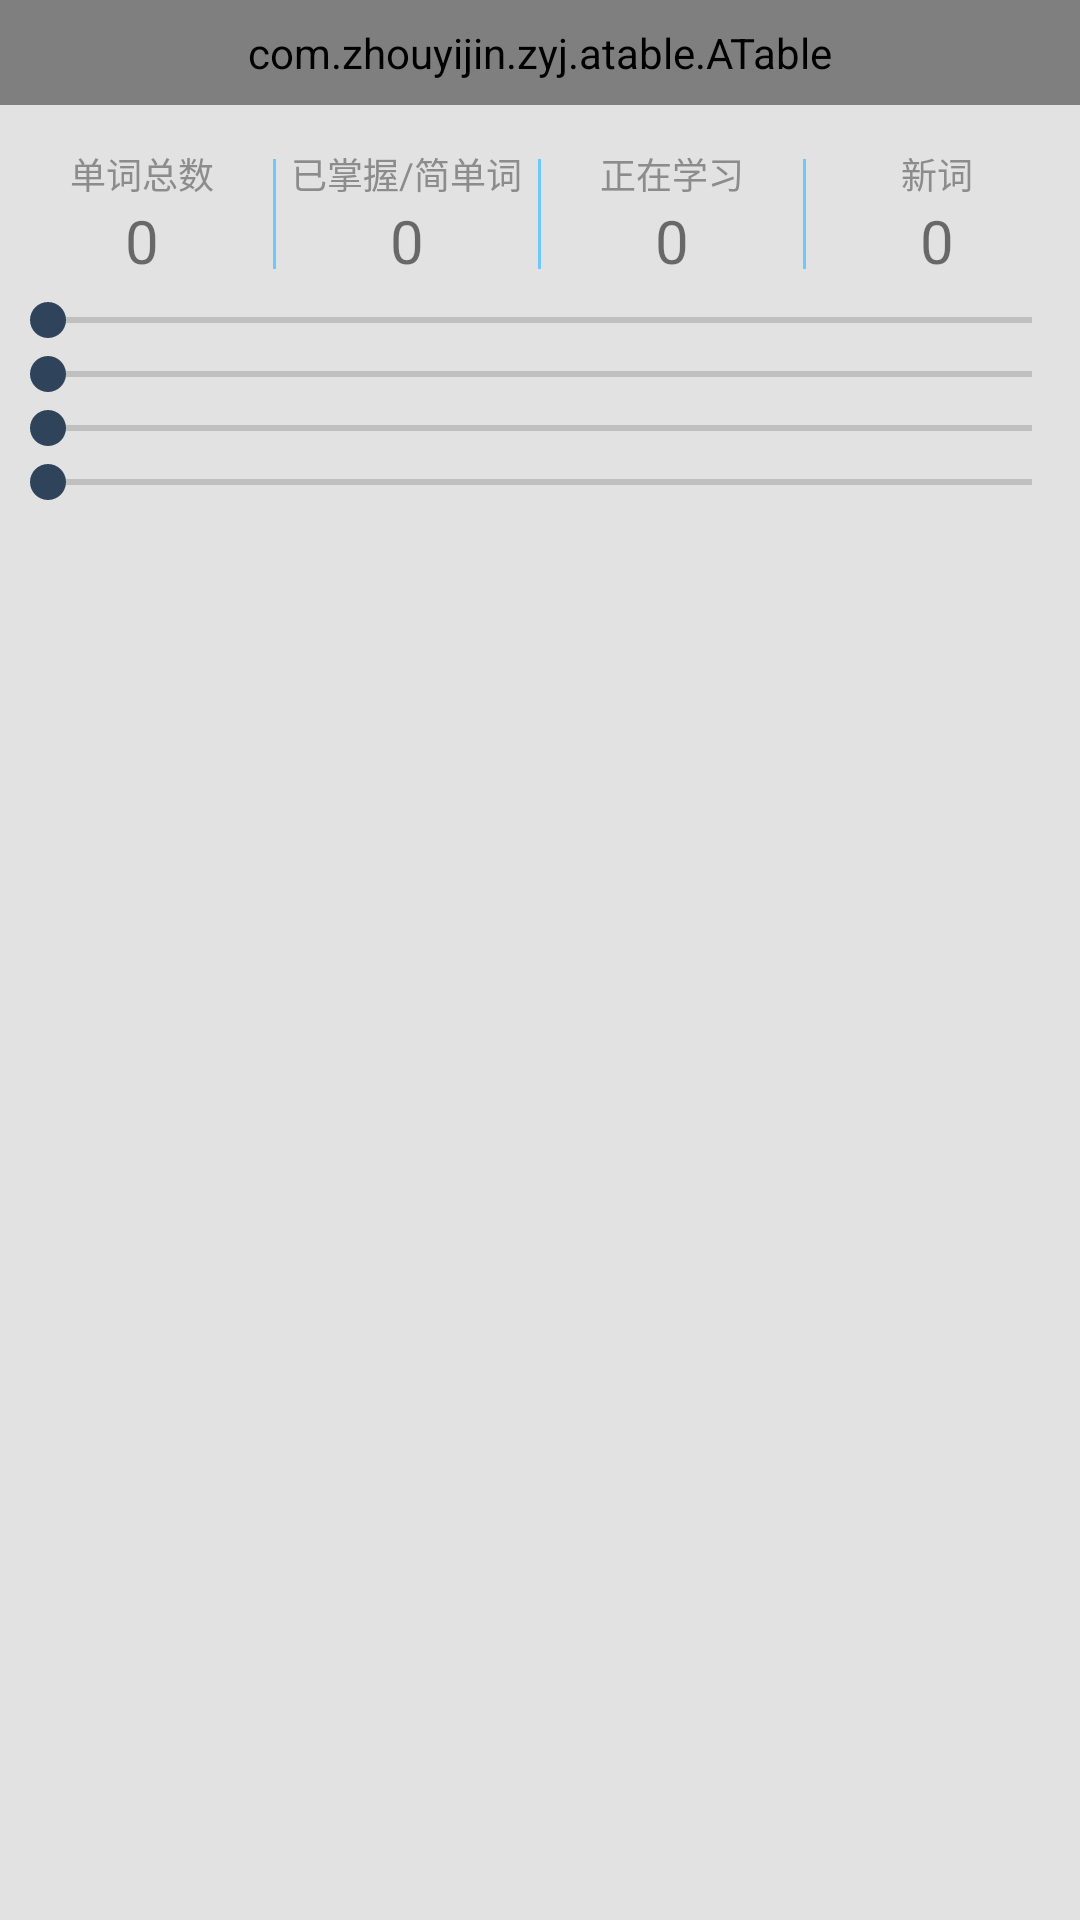

Here is an Android app screen rendered from its layout file. Give the layout XML and the strings, colors and styles it references.
<!-- AndroidManifest.xml: application theme AppTheme -->
<!-- res/layout/home_sub_fragment_progress.xml -->
<?xml version="1.0" encoding="utf-8"?>
<LinearLayout xmlns:android="http://schemas.android.com/apk/res/android"
    android:layout_width="match_parent"
    android:layout_height="match_parent"
    android:background="@color/background_grey"
    android:orientation="vertical">

    <com.zhouyijin.zyj.atable.ATable
        android:id="@+id/at_table_test"
        android:layout_width="match_parent"
        android:layout_height="wrap_content"
        android:layout_marginBottom="10dp"
        android:padding="8dp" />

    <include layout="@layout/vg_home_progress_brief" />


    <SeekBar
        android:id="@+id/sb_t1"
        android:layout_width="match_parent"
        android:layout_height="wrap_content"
        android:max="250" />

    <SeekBar
        android:id="@+id/sb_t2"
        android:layout_width="match_parent"
        android:layout_height="wrap_content"
        android:max="250" />

    <SeekBar
        android:id="@+id/sb_t3"
        android:layout_width="match_parent"
        android:layout_height="wrap_content"
        android:max="250" />

    <SeekBar
        android:id="@+id/sb_t4"
        android:layout_width="match_parent"
        android:layout_height="wrap_content"
        android:max="250" />


</LinearLayout>
<!-- res/layout/vg_home_progress_brief.xml (included above) -->
<?xml version="1.0" encoding="utf-8"?>
<LinearLayout xmlns:android="http://schemas.android.com/apk/res/android"
    android:layout_width="match_parent"
    android:layout_height="wrap_content"
    android:layout_margin="4dp"
    android:orientation="horizontal">

    <LinearLayout
        android:layout_width="0dp"
        android:layout_height="wrap_content"
        android:layout_weight="1"
        android:orientation="vertical">

        <TextView
            android:layout_width="wrap_content"
            android:layout_height="wrap_content"
            android:layout_gravity="center_horizontal"
            android:text="单词总数"
            android:textColor="@color/bottom_text_color_unchecked"
            android:textSize="12sp" />

        <TextView
            android:id="@+id/tv_home_progress_total_words"
            android:layout_width="wrap_content"
            android:layout_height="wrap_content"
            android:layout_gravity="center_horizontal"
            android:text="0"
            android:textSize="20sp" />
    </LinearLayout>

    <ImageView
        android:layout_width="1dp"
        android:layout_height="match_parent"
        android:paddingBottom="4dp"
        android:paddingTop="4dp"
        android:src="@drawable/main_screen_divider" />

    <LinearLayout
        android:layout_width="0dp"
        android:layout_height="wrap_content"
        android:layout_weight="1"
        android:orientation="vertical">

        <TextView
            android:layout_width="wrap_content"
            android:layout_height="wrap_content"
            android:layout_gravity="center_horizontal"
            android:text="已掌握/简单词"
            android:textColor="@color/bottom_text_color_unchecked"
            android:textSize="12sp" />

        <TextView
            android:id="@+id/tv_home_progress_mastered_words"
            android:layout_width="wrap_content"
            android:layout_height="wrap_content"
            android:layout_gravity="center_horizontal"
            android:text="0"
            android:textSize="20sp" />
    </LinearLayout>

    <ImageView
        android:layout_width="1dp"
        android:layout_height="match_parent"
        android:paddingBottom="4dp"
        android:paddingTop="4dp"
        android:src="@drawable/main_screen_divider" />

    <LinearLayout
        android:layout_width="0dp"
        android:layout_height="wrap_content"
        android:layout_weight="1"
        android:orientation="vertical">

        <TextView
            android:layout_width="wrap_content"
            android:layout_height="wrap_content"
            android:layout_gravity="center_horizontal"
            android:text="正在学习"
            android:textColor="@color/bottom_text_color_unchecked"
            android:textSize="12sp" />

        <TextView
            android:id="@+id/tv_home_progress_proceeding_words"
            android:layout_width="wrap_content"
            android:layout_height="wrap_content"
            android:layout_gravity="center_horizontal"
            android:text="0"
            android:textSize="20sp" />
    </LinearLayout>

    <ImageView
        android:layout_width="1dp"
        android:layout_height="match_parent"
        android:paddingBottom="4dp"
        android:paddingTop="4dp"
        android:src="@drawable/main_screen_divider" />

    <LinearLayout
        android:layout_width="0dp"
        android:layout_height="wrap_content"
        android:layout_weight="1"
        android:orientation="vertical">

        <TextView
            android:layout_width="wrap_content"
            android:layout_height="wrap_content"
            android:layout_gravity="center_horizontal"
            android:text="新词"
            android:textColor="@color/bottom_text_color_unchecked"
            android:textSize="12sp" />

        <TextView
            android:id="@+id/tv_home_progress_new_words"
            android:layout_width="wrap_content"
            android:layout_height="wrap_content"
            android:layout_gravity="center_horizontal"
            android:text="0"
            android:textSize="20sp" />
    </LinearLayout>


</LinearLayout>
<!-- resources referenced by this layout -->
<resources>
  <color name="background_grey">#e2e2e2</color>
  <color name="bottom_text_color_unchecked">#8c8c8c</color>
  <!-- drawable main_screen_divider (drawable-nodpi) -->
  <?xml version="1.0" encoding="utf-8"?>
  <shape xmlns:android="http://schemas.android.com/apk/res/android">
  
      <solid android:color="@color/theme_blue" />
  
  </shape>
  <style name="AppTheme" parent="Theme.AppCompat.Light.DarkActionBar">
          
          <item name="colorPrimary">@color/colorPrimary</item>
          <item name="colorPrimaryDark">@color/colorPrimaryDark</item>
          <item name="colorAccent">@color/colorAccent</item>
          <item name="android:windowActionBar">false</item>
          <item name="android:windowNoTitle">true</item>
          <item name="windowActionBar">false</item>
          <item name="windowNoTitle">true</item>
  
      </style>
  <color name="theme_blue">#6cc9fc</color>
  <color name="colorPrimary">#6cc8fb</color>
  <color name="colorPrimaryDark">#6cc8fb</color>
  <color name="colorAccent">#2f435b</color>
</resources>
